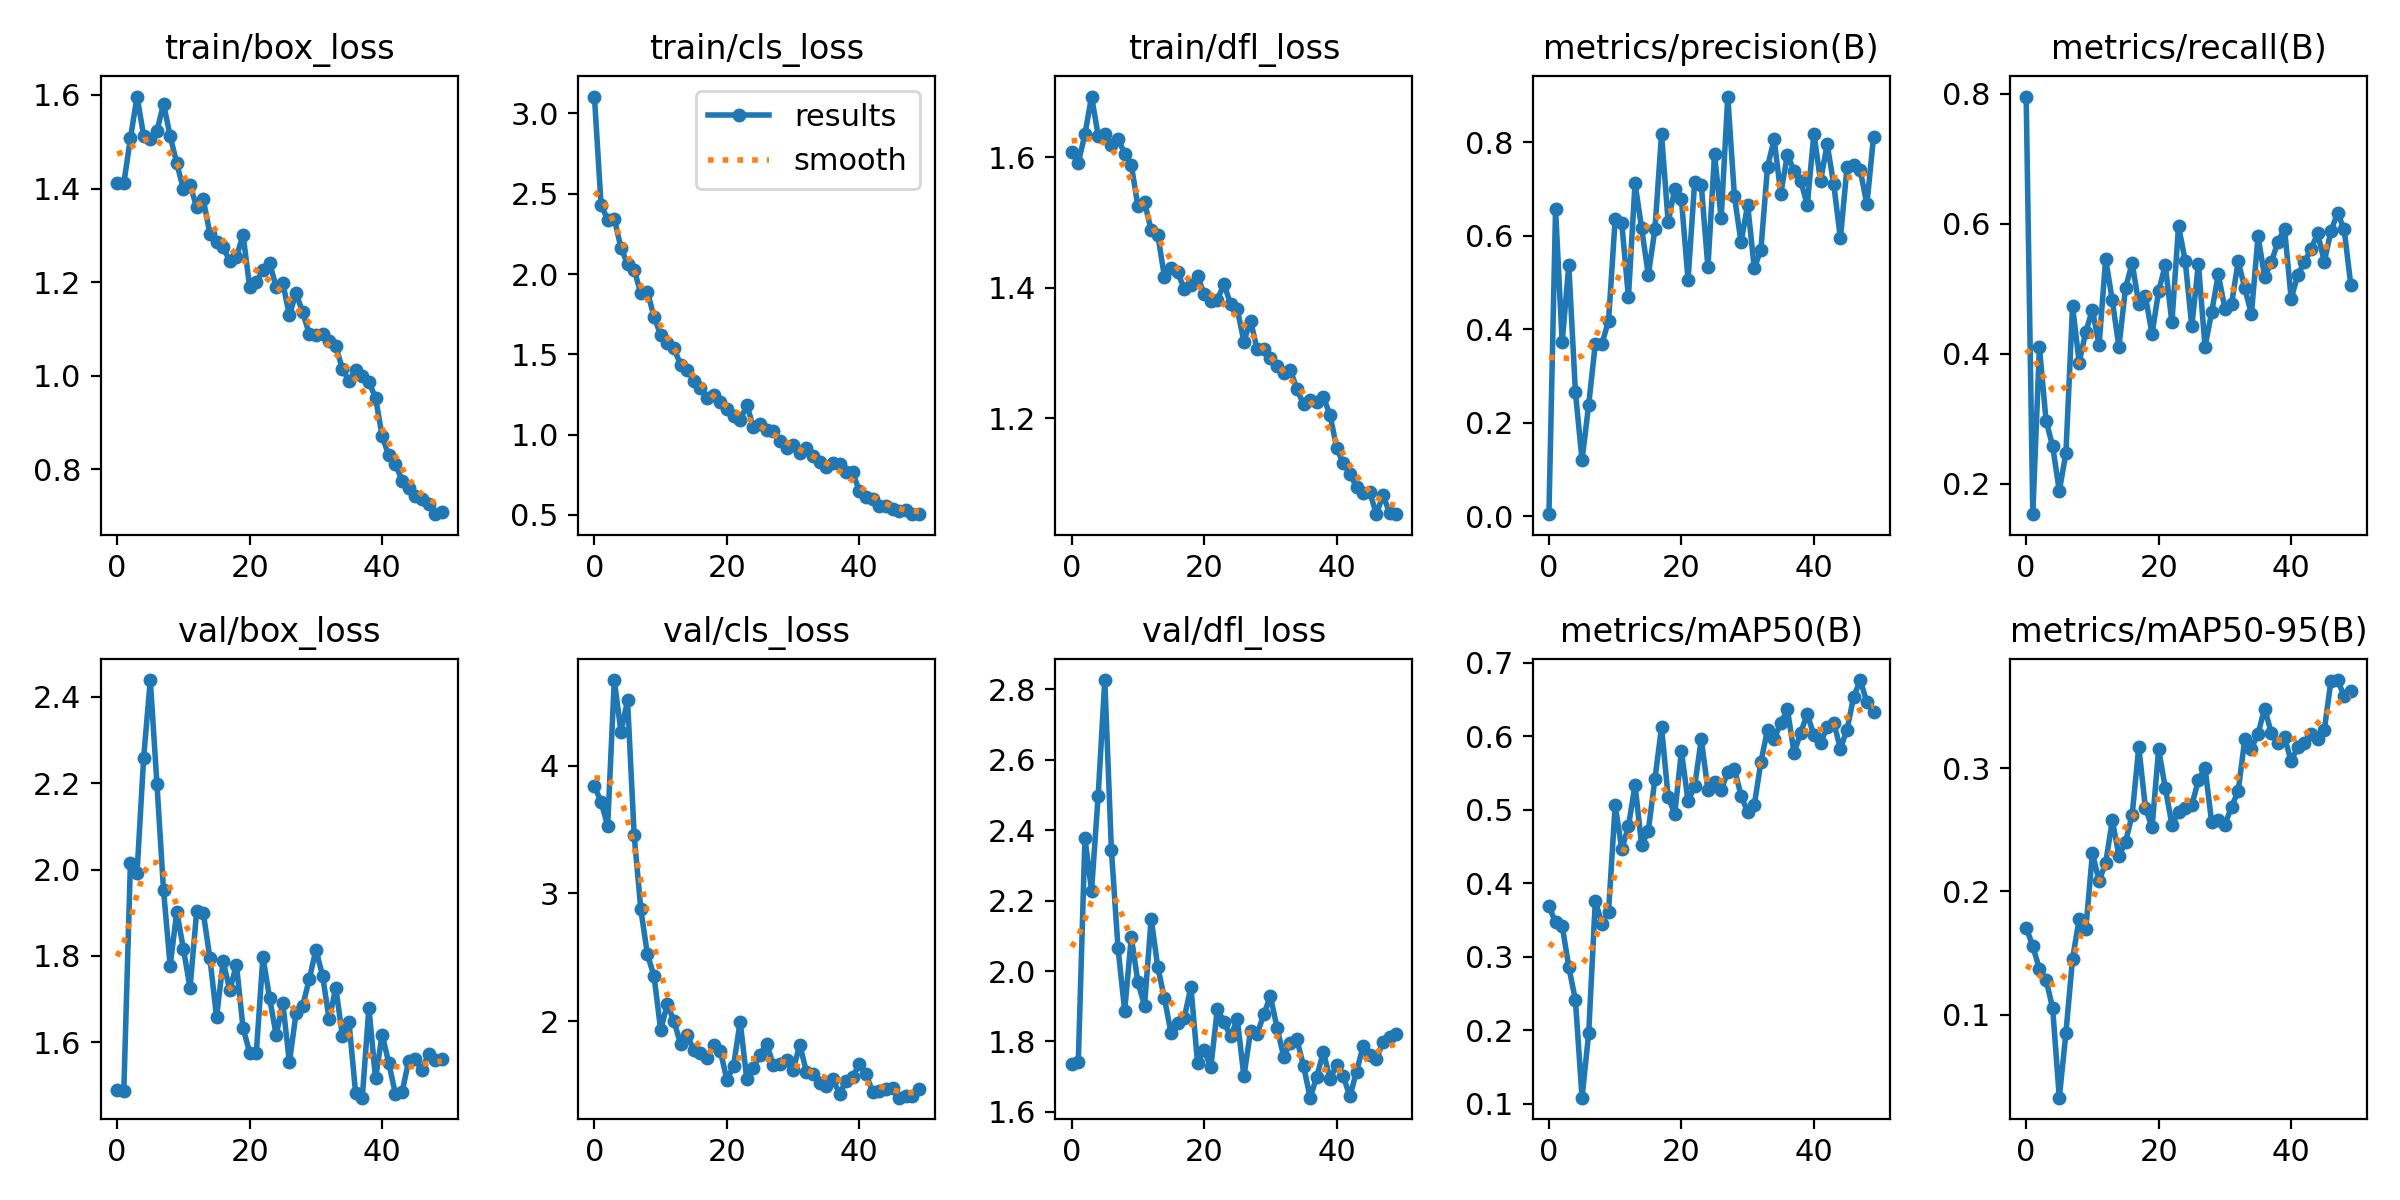

The data file committed next to this chart (first rows):
epoch, train/box_loss, train/cls_loss, train/dfl_loss, metrics/precision(B), metrics/recall(B), metrics/mAP50(B), metrics/mAP50-95(B), val/box_loss, val/cls_loss, val/dfl_loss, lr/pg0, lr/pg1, lr/pg2
0, 1.411, 3.105, 1.609, 0.00483, 0.7954, 0.3692, 0.1705, 1.49, 3.84, 1.736, 0.0004001, 0.0004001, 0.0004001
1, 1.411, 2.432, 1.592, 0.6566, 0.1535, 0.3468, 0.1556, 1.487, 3.716, 1.742, 0.0007984, 0.0007984, 0.0007984
2, 1.507, 2.338, 1.635, 0.372, 0.4101, 0.3422, 0.137, 2.016, 3.528, 2.378, 0.00118, 0.00118, 0.00118
3, 1.596, 2.344, 1.693, 0.5372, 0.2974, 0.2865, 0.1284, 1.993, 4.668, 2.228, 0.001344, 0.001344, 0.001344
4, 1.512, 2.164, 1.633, 0.2654, 0.2578, 0.2412, 0.105, 2.26, 4.264, 2.498, 0.001344, 0.001344, 0.001344
5, 1.505, 2.061, 1.636, 0.1207, 0.1893, 0.1085, 0.03261, 2.439, 4.509, 2.826, 0.001316, 0.001316, 0.001316
6, 1.522, 2.025, 1.618, 0.2382, 0.2474, 0.1959, 0.08502, 2.2, 3.455, 2.343, 0.001288, 0.001288, 0.001288
7, 1.581, 1.881, 1.628, 0.3691, 0.4735, 0.376, 0.1453, 1.952, 2.876, 2.064, 0.001259, 0.001259, 0.001259
8, 1.512, 1.89, 1.606, 0.3691, 0.3866, 0.3453, 0.1774, 1.777, 2.524, 1.887, 0.001231, 0.001231, 0.001231
9, 1.454, 1.733, 1.588, 0.4179, 0.434, 0.3616, 0.1692, 1.903, 2.353, 2.097, 0.001203, 0.001203, 0.001203
10, 1.398, 1.621, 1.525, 0.6355, 0.4676, 0.5065, 0.2309, 1.816, 1.934, 1.968, 0.001174, 0.001174, 0.001174
11, 1.407, 1.571, 1.532, 0.6266, 0.4129, 0.4462, 0.2086, 1.726, 2.134, 1.902, 0.001146, 0.001146, 0.001146
12, 1.361, 1.539, 1.488, 0.4688, 0.5461, 0.4776, 0.2229, 1.903, 2.004, 2.148, 0.001118, 0.001118, 0.001118
13, 1.377, 1.436, 1.481, 0.7126, 0.4821, 0.5339, 0.2576, 1.9, 1.824, 2.011, 0.001089, 0.001089, 0.001089
14, 1.304, 1.404, 1.417, 0.6158, 0.4107, 0.4517, 0.2289, 1.795, 1.892, 1.923, 0.001061, 0.001061, 0.001061
15, 1.286, 1.336, 1.43, 0.5167, 0.5013, 0.4716, 0.2399, 1.659, 1.774, 1.823, 0.001033, 0.001033, 0.001033
16, 1.275, 1.288, 1.424, 0.6137, 0.5395, 0.5417, 0.2622, 1.787, 1.751, 1.853, 0.001005, 0.001005, 0.001005
17, 1.245, 1.23, 1.398, 0.8173, 0.4767, 0.6125, 0.3172, 1.721, 1.717, 1.868, 0.0009763, 0.0009763, 0.0009763
18, 1.254, 1.246, 1.404, 0.6288, 0.4882, 0.5173, 0.2677, 1.78, 1.818, 1.955, 0.000948, 0.000948, 0.000948
19, 1.301, 1.204, 1.419, 0.7011, 0.4305, 0.4946, 0.2519, 1.633, 1.773, 1.74, 0.0009197, 0.0009197, 0.0009197
20, 1.189, 1.157, 1.39, 0.6784, 0.4967, 0.5798, 0.3151, 1.576, 1.542, 1.776, 0.0008914, 0.0008914, 0.0008914
21, 1.2, 1.118, 1.38, 0.5063, 0.5363, 0.512, 0.2839, 1.575, 1.652, 1.726, 0.0008631, 0.0008631, 0.0008631
22, 1.226, 1.089, 1.382, 0.7151, 0.4484, 0.532, 0.254, 1.798, 1.999, 1.893, 0.0008348, 0.0008348, 0.0008348
23, 1.241, 1.183, 1.406, 0.7081, 0.5964, 0.5961, 0.2644, 1.704, 1.547, 1.854, 0.0008065, 0.0008065, 0.0008065
24, 1.19, 1.049, 1.375, 0.5327, 0.5431, 0.5269, 0.2675, 1.617, 1.634, 1.814, 0.0007782, 0.0007782, 0.0007782
25, 1.198, 1.067, 1.367, 0.7748, 0.4426, 0.5382, 0.27, 1.691, 1.74, 1.864, 0.0007499, 0.0007499, 0.0007499
26, 1.129, 1.028, 1.318, 0.6373, 0.5381, 0.5271, 0.29, 1.553, 1.824, 1.701, 0.0007216, 0.0007216, 0.0007216
27, 1.177, 1.025, 1.35, 0.8979, 0.4107, 0.5516, 0.3002, 1.667, 1.661, 1.829, 0.0006934, 0.0006934, 0.0006934
28, 1.135, 0.9624, 1.306, 0.685, 0.4639, 0.5561, 0.256, 1.684, 1.667, 1.821, 0.0006651, 0.0006651, 0.0006651
29, 1.089, 0.9154, 1.307, 0.5865, 0.522, 0.5194, 0.2582, 1.746, 1.7, 1.877, 0.0006368, 0.0006368, 0.0006368
30, 1.086, 0.9361, 1.292, 0.6661, 0.4695, 0.4968, 0.254, 1.814, 1.62, 1.928, 0.0006085, 0.0006085, 0.0006085
31, 1.09, 0.8862, 1.28, 0.5309, 0.4765, 0.5064, 0.2687, 1.755, 1.819, 1.839, 0.0005802, 0.0005802, 0.0005802
32, 1.075, 0.917, 1.269, 0.5702, 0.5421, 0.5652, 0.2812, 1.653, 1.605, 1.757, 0.0005519, 0.0005519, 0.0005519
33, 1.063, 0.8693, 1.274, 0.7481, 0.5013, 0.6091, 0.3234, 1.727, 1.593, 1.795, 0.0005236, 0.0005236, 0.0005236
34, 1.015, 0.8323, 1.246, 0.8061, 0.4606, 0.5967, 0.3158, 1.615, 1.522, 1.806, 0.0004953, 0.0004953, 0.0004953
35, 0.9888, 0.7982, 1.221, 0.69, 0.5806, 0.6182, 0.3279, 1.646, 1.498, 1.731, 0.000467, 0.000467, 0.000467
36, 1.011, 0.8218, 1.228, 0.7734, 0.5182, 0.6365, 0.3482, 1.481, 1.547, 1.64, 0.0004387, 0.0004387, 0.0004387
37, 0.9989, 0.8166, 1.224, 0.7392, 0.5406, 0.5777, 0.3285, 1.472, 1.434, 1.7, 0.0004104, 0.0004104, 0.0004104
38, 0.9866, 0.767, 1.232, 0.7183, 0.5719, 0.6048, 0.3204, 1.68, 1.536, 1.771, 0.0003821, 0.0003821, 0.0003821
39, 0.9531, 0.765, 1.206, 0.6656, 0.5925, 0.6304, 0.325, 1.516, 1.565, 1.692, 0.0003538, 0.0003538, 0.0003538
40, 0.8709, 0.6472, 1.155, 0.8186, 0.4849, 0.6016, 0.3054, 1.618, 1.67, 1.733, 0.0003255, 0.0003255, 0.0003255
41, 0.8302, 0.6089, 1.131, 0.7174, 0.5212, 0.591, 0.3173, 1.552, 1.589, 1.701, 0.0002972, 0.0002972, 0.0002972
42, 0.8119, 0.5967, 1.115, 0.7959, 0.541, 0.6126, 0.3201, 1.48, 1.448, 1.644, 0.0002689, 0.0002689, 0.0002689
43, 0.7759, 0.5545, 1.095, 0.71, 0.5609, 0.6188, 0.3272, 1.484, 1.458, 1.714, 0.0002406, 0.0002406, 0.0002406
44, 0.7611, 0.553, 1.086, 0.5944, 0.5851, 0.5832, 0.3233, 1.557, 1.47, 1.786, 0.0002124, 0.0002124, 0.0002124
45, 0.7439, 0.5373, 1.087, 0.7465, 0.5417, 0.6092, 0.3307, 1.56, 1.483, 1.762, 0.0001841, 0.0001841, 0.0001841
46, 0.7378, 0.527, 1.053, 0.7509, 0.588, 0.6534, 0.3705, 1.535, 1.404, 1.75, 0.0001558, 0.0001558, 0.0001558
47, 0.7272, 0.5293, 1.083, 0.7402, 0.6167, 0.6766, 0.3714, 1.573, 1.415, 1.798, 0.0001275, 0.0001275, 0.0001275
48, 0.7044, 0.5079, 1.055, 0.6671, 0.5913, 0.6462, 0.3584, 1.559, 1.417, 1.813, 9.9173e-05, 9.9173e-05, 9.9173e-05
49, 0.708, 0.5051, 1.054, 0.8116, 0.5063, 0.6336, 0.3624, 1.562, 1.471, 1.82, 7.0878e-05, 7.0878e-05, 7.0878e-05
